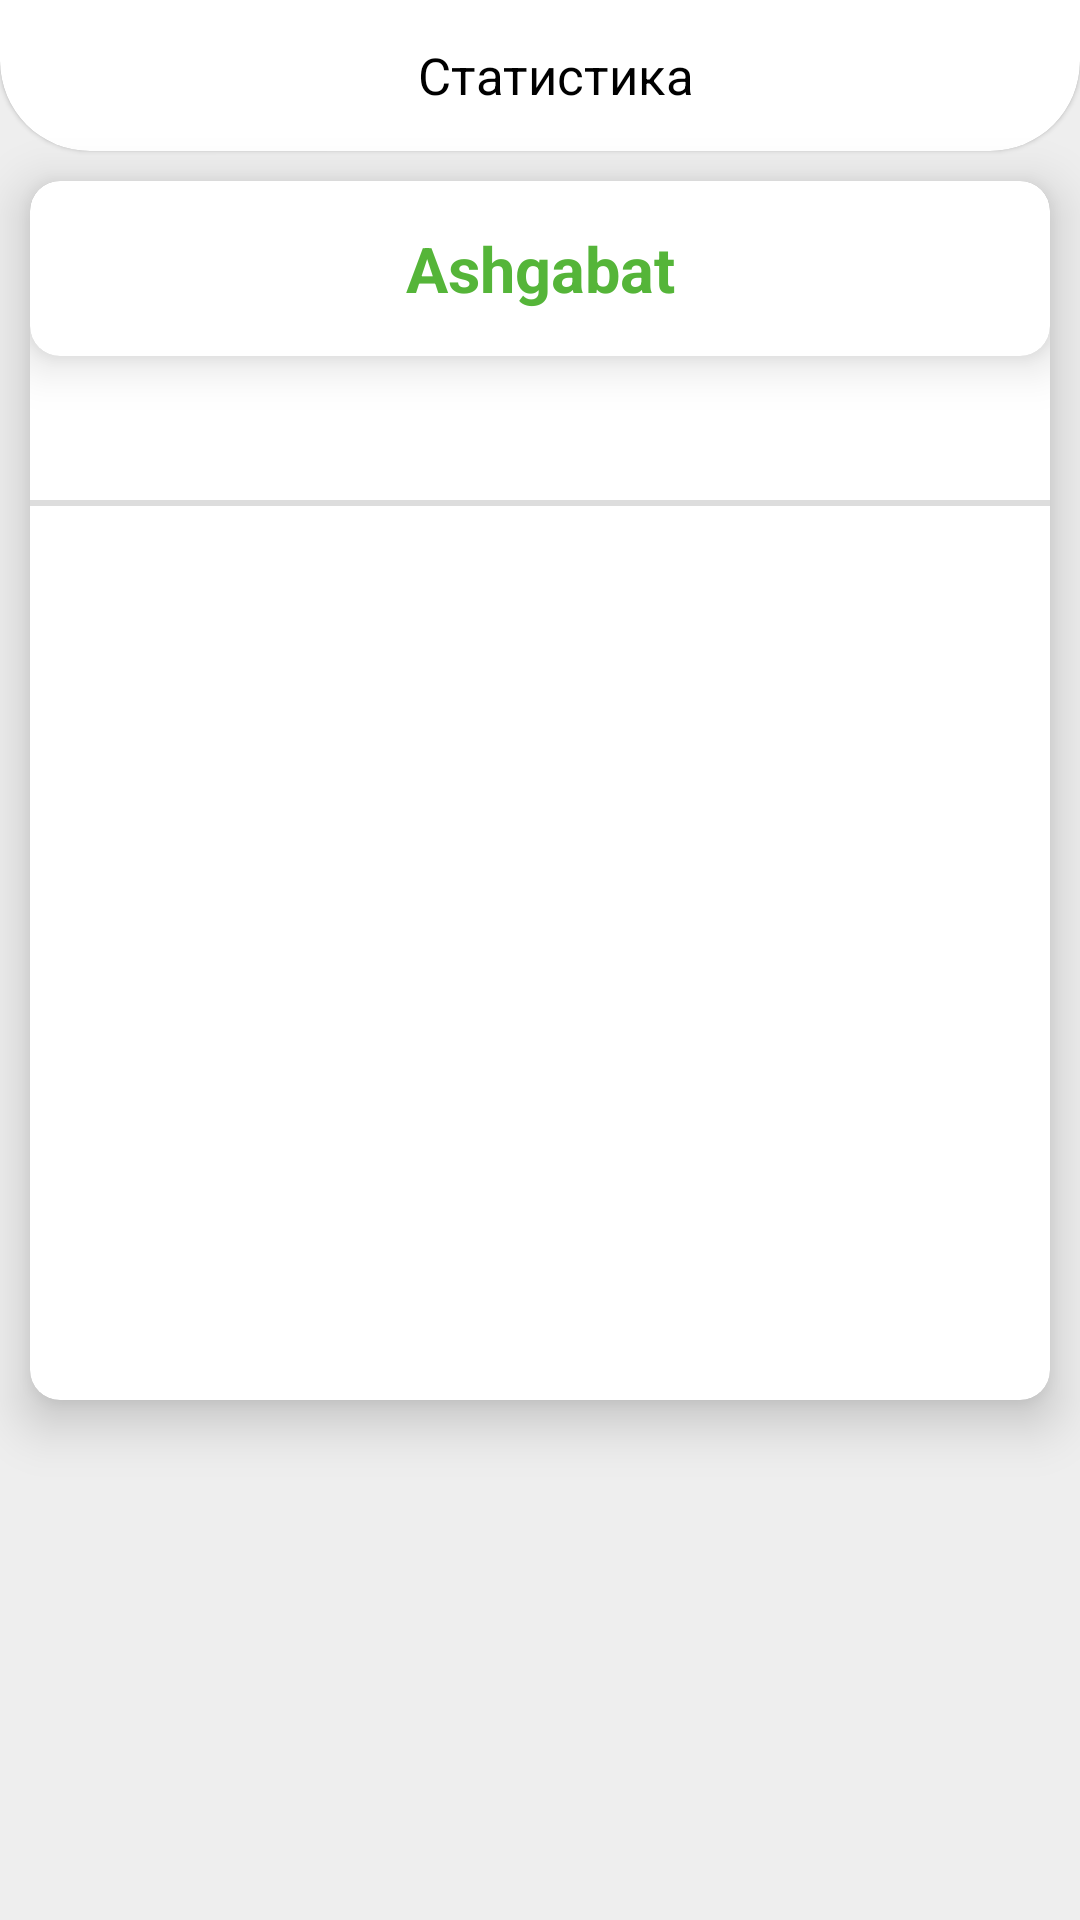

Here is an Android app screen rendered from its layout file. Give the layout XML and the strings, colors and styles it references.
<!-- AndroidManifest.xml: application theme Theme.Arzan -->
<!-- res/layout/statistic_dialog.xml -->
<?xml version="1.0" encoding="utf-8"?>
<androidx.constraintlayout.widget.ConstraintLayout xmlns:android="http://schemas.android.com/apk/res/android"
    android:layout_width="match_parent"
    android:layout_height="match_parent"
    android:background="@color/main_bg"
    xmlns:app="http://schemas.android.com/apk/res-auto">
    <com.google.android.material.card.MaterialCardView
        android:id="@+id/toolbar"
        app:layout_constraintTop_toTopOf="parent"
        app:layout_constraintStart_toStartOf="parent"
        app:layout_constraintEnd_toEndOf="parent"
        style="@style/BottomCornerRadius"
        app:cardBackgroundColor="@color/white"
        android:layout_width="match_parent"
        android:layout_height="wrap_content">
        <RelativeLayout
            android:layout_margin="5dp"
            android:layout_width="match_parent"
            android:layout_height="wrap_content">
            <ImageView
                android:id="@+id/back_btn"
                android:src="@drawable/ic_back"
                android:layout_centerVertical="true"
                android:layout_width="11dp"
                android:layout_height="23dp"/>
            <TextView
                android:text="@string/statistic"
                android:gravity="center"
                android:textColor="@color/black"
                android:textSize="17sp"
                android:layout_toEndOf="@+id/back_btn"
                android:layout_alignParentEnd="true"
                android:layout_width="match_parent"
                android:layout_height="wrap_content"/>

        </RelativeLayout>
    </com.google.android.material.card.MaterialCardView>

    <com.google.android.material.card.MaterialCardView
        app:layout_constraintTop_toBottomOf="@+id/toolbar"
        app:layout_constraintEnd_toEndOf="parent"
        app:layout_constraintStart_toStartOf="parent"
        android:layout_margin="10dp"
        app:cardCornerRadius="10dp"
        app:cardElevation="10dp"
        android:layout_width="match_parent"
        android:layout_height="wrap_content">
        <androidx.constraintlayout.widget.ConstraintLayout
            android:layout_width="match_parent"
            android:layout_height="wrap_content">
            <com.google.android.material.card.MaterialCardView
                android:id="@+id/card_region"
                app:layout_constraintTop_toTopOf="parent"
                app:cardCornerRadius="10dp"
                app:cardElevation="10dp"
                android:layout_width="match_parent"
                android:layout_height="wrap_content">
                <TextView
                    android:id="@+id/region"
                    android:text="Ashgabat"
                    android:gravity="center"
                    android:textSize="21sp"
                    android:textColor="@color/main_color"
                    android:textStyle="bold"
                    android:layout_marginTop="15dp"
                    android:layout_marginBottom="15dp"
                    android:layout_width="match_parent"
                    android:layout_height="wrap_content"/>

            </com.google.android.material.card.MaterialCardView>
            <com.google.android.material.tabs.TabLayout
                android:id="@+id/tab"
                app:tabIndicatorHeight="3dp"
                app:tabMode="fixed"
                app:tabIndicator="@drawable/tab_indicator"
                app:tabTextAppearance="@style/CustomTabText"
                app:tabRippleColor="@color/main_color"
                app:tabIndicatorColor="@color/main_color"
                app:tabTextColor="#979797"
                app:tabSelectedTextColor="@color/main_color"
                app:layout_constraintTop_toBottomOf="@+id/card_region"
                android:layout_width="match_parent"
                android:layout_height="wrap_content"/>
            <View
                app:layout_constraintTop_toBottomOf="@id/tab"
                android:background="#DDDDDD"
                android:layout_width="match_parent"
                android:layout_height="2dp"/>
            <androidx.viewpager.widget.ViewPager
                android:id="@+id/viewPager"
                app:layout_constraintTop_toBottomOf="@+id/tab"
                app:layout_constraintBottom_toBottomOf="parent"
                android:layout_width="match_parent"
                android:layout_height="300dp"/>
        </androidx.constraintlayout.widget.ConstraintLayout>
    </com.google.android.material.card.MaterialCardView>

</androidx.constraintlayout.widget.ConstraintLayout>
<!-- resources referenced by this layout -->
<resources>
  <color name="black">#FF000000</color>
  <color name="main_bg">#EEEEEE</color>
  <color name="main_color">#55B539</color>
  <color name="white">#FFFFFFFF</color>
  <!-- drawable tab_indicator (drawable) -->
  <vector xmlns:android="http://schemas.android.com/apk/res/android"
      android:width="201dp"
      android:height="6dp"
      android:viewportWidth="201"
      android:viewportHeight="3">
    <path
        android:pathData="M6,0H195a6,6 0,0 1,6 6V6a0,0 0,0 1,0 0H0A0,0 0,0 1,0 6V6A6,6 0,0 1,6 0Z"
        android:fillColor="#55B539"/>
  </vector>
  <string name="statistic">Статистика</string>
  <style name="BottomCornerRadius" parent="@style/Widget.MaterialComponents.CardView">
          <item name="shapeAppearanceOverlay">@style/ShapeAppearanceOverlay_card_custom_corners_main1</item>
      </style>
  <style name="CustomTabText" parent="TextAppearance.Design.Tab">
          <item name="android:textSize">12sp</item>
          <item name="android:textStyle">normal</item>
      </style>
  <style name="Theme.Arzan" parent="Theme.MaterialComponents.Light.NoActionBar">
          
          <item name="colorPrimary">@color/main_bg</item>
          <item name="colorPrimaryVariant">@color/main_color</item>
          <item name="colorOnPrimary">@color/white</item>
          
          <item name="colorSecondary">@color/teal_200</item>
          <item name="colorSecondaryVariant">@color/teal_700</item>
          <item name="colorOnSecondary">@color/black</item>
          
          <item name="android:statusBarColor" tools:targetApi="l">?attr/colorPrimaryVariant</item>
          
      </style>
  <style name="ShapeAppearanceOverlay_card_custom_corners_main1" parent="">
          <item name="cornerFamily">rounded</item>
          <item name="cornerSizeTopRight">0dp</item>
          <item name="cornerSizeTopLeft">0dp</item>
          <item name="android:padding">0dp</item>
          <item name="cornerSizeBottomRight">30dp</item>
          <item name="cornerSizeBottomLeft">30dp</item>
  
      </style>
  <color name="teal_200">#FF03DAC5</color>
  <color name="teal_700">#FF018786</color>
</resources>
